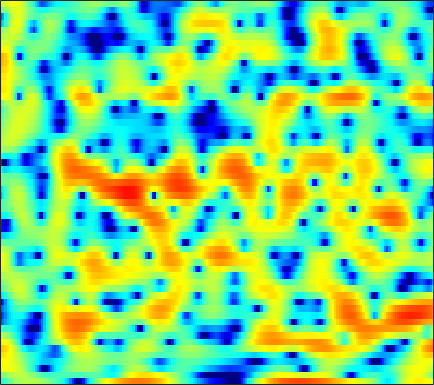

Data behind this chart, as committed beside it:
-3.9853, -3.1441, -2.1305, -1.2559, -0.69329, -0.058956, 0.44652, 0.75704, 1.0901, 1.3409, 1.533, 1.6466, 1.7263, 1.7529, 1.7257, 1.6512, 1.5191, 1.384, 1.1514, 0.86723, 0.5481, 0.27052, -0.146, -0.59301
-0.658, -0.1495, 0.4759, 1.024, 1.367, 1.729, 1.974, 2.078, 2.119, 2.05, 1.874, 1.678, 1.333, 0.9055, 0.5375, 6.0552e-05, -0.5689, -0.9911, -1.513, -1.946, -2.257, -2.4, -2.468, -2.417
3.636, 3.714, 3.764, 3.75, 3.693, 3.544, 3.299, 3.053, 2.624, 2.074, 1.392, 0.7796, -0.1817, -1.346, -2.382, -4.027, -6.079, -7.994, -11.31, -15.92, -19.1, -16.34, -12.04, -8.996
4.271, 4.194, 4.03, 3.796, 3.578, 3.221, 2.793, 2.424, 1.869, 1.241, 0.5458, -0.01934, -0.8274, -1.684, -2.355, -3.255, -4.123, -4.737, -5.454, -6.007, -6.344, -6.424, -6.338, -6.045
5.285, 5.102, 4.774, 4.356, 3.988, 3.422, 2.783, 2.26, 1.518, 0.7426, -0.05535, -0.6498, -1.429, -2.173, -2.709, -3.4, -4.06, -4.573, -5.262, -6.006, -6.824, -7.489, -8.434, -9.296
6.263, 6.01, 5.541, 4.916, 4.337, 3.41, 2.31, 1.367, -0.02413, -1.555, -3.142, -4.256, -5.435, -6.059, -6.135, -5.923, -5.55, -5.299, -5.101, -5.139, -5.483, -5.984, -7.009, -8.449
4.629, 4.4, 3.907, 3.205, 2.52, 1.378, -0.04677, -1.339, -3.421, -6.076, -9.539, -12.97, -19.08, -18.68, -14.7, -11, -8.507, -7.063, -5.575, -4.344, -3.335, -2.696, -1.922, -1.202
1.404, 1.214, 0.804, 0.2241, -0.3357, -1.247, -2.385, -3.374, -4.862, -6.5, -8.198, -9.415, -10.79, -11.71, -11.98, -11.75, -10.71, -9.589, -7.827, -6.003, -4.236, -2.975, -1.424, -0.006919
-2.465, -2.49, -2.545, -2.692, -2.888, -3.323, -3.948, -4.585, -5.643, -6.981, -8.7, -10.2, -12.66, -16.21, -20.23, -31.02, -22.58, -16.89, -12.15, -8.646, -5.9, -4.068, -1.914, -0.01591
-10.38, -8.972, -7.261, -6.011, -5.372, -4.855, -4.739, -4.883, -5.333, -6.114, -7.197, -8.147, -9.631, -11.14, -12.18, -13.16, -13.3, -12.66, -11.02, -8.71, -6.2, -4.357, -2.073, -0.01162
-12.03, -10.28, -8.18, -6.446, -5.446, -4.458, -3.84, -3.622, -3.616, -3.893, -4.516, -5.237, -6.502, -8.224, -10.06, -13.44, -19.19, -24.55, -16.2, -10.26, -6.234, -3.905, -1.363, 0.6856
-9.779, -8.768, -7.212, -5.708, -4.662, -3.479, -2.586, -2.095, -1.695, -1.569, -1.682, -1.914, -2.377, -2.972, -3.437, -3.995, -4.292, -4.237, -3.722, -2.778, -1.6, -0.6434, 0.6112, 1.754
-15.29, -11.35, -7.811, -5.273, -3.816, -2.306, -1.172, -0.547, 0.04059, 0.3614, 0.4538, 0.3998, 0.2076, -0.09698, -0.3612, -0.7168, -1.027, -1.137, -1.126, -0.8773, -0.3948, 0.07947, 0.7695, 1.494
-5.529, -4.533, -3.139, -1.783, -0.8459, 0.2117, 1.041, 1.501, 1.912, 2.081, 2.022, 1.832, 1.346, 0.6211, -0.06257, -1.202, -2.537, -3.602, -4.795, -5.163, -4.413, -3.357, -1.841, -0.468
-2.462, -1.516, -0.3947, 0.5685, 1.186, 1.854, 2.359, 2.61, 2.775, 2.752, 2.516, 2.182, 1.516, 0.5482, -0.4192, -2.093, -4.453, -6.923, -11.59, -15.46, -10.73, -7.347, -4.279, -2.219
-1.038, -0.2677, 0.5857, 1.243, 1.623, 2, 2.231, 2.323, 2.333, 2.219, 1.974, 1.706, 1.244, 0.6539, 0.1154, -0.7044, -1.559, -2.163, -2.786, -3.06, -2.938, -2.622, -2.085, -1.576
1.125, 1.374, 1.597, 1.714, 1.732, 1.686, 1.567, 1.455, 1.281, 1.085, 0.889, 0.7427, 0.5276, 0.3004, 0.1315, -0.09767, -0.2962, -0.4105, -0.5264, -0.5627, -0.5585, -0.544, -0.5523, -0.6578
3.067, 2.854, 2.453, 1.905, 1.415, 0.6825, -0.07885, -0.6132, -1.153, -1.454, -1.536, -1.5, -1.392, -1.252, -1.156, -1.03, -0.8762, -0.7447, -0.5031, -0.2101, 0.1062, 0.3221, 0.5425, 0.6071
4.264, 3.732, 2.794, 1.538, 0.3352, -1.686, -4.257, -6.505, -9.01, -8.95, -7.177, -5.935, -4.779, -4.205, -4.075, -4.118, -4.159, -3.96, -3.245, -2.15, -0.9176, -0.05624, 0.9266, 1.672
4.184, 3.644, 2.688, 1.405, 0.1742, -1.911, -4.614, -7.034, -9.8, -9.631, -7.697, -6.521, -5.705, -5.858, -6.681, -9.047, -14.21, -22.6, -13.68, -6.995, -3.209, -1.262, 0.6178, 1.945
2.179, 1.927, 1.472, 0.8856, 0.3692, -0.3977, -1.176, -1.707, -2.266, -2.582, -2.717, -2.776, -2.954, -3.32, -3.746, -4.483, -5.081, -5.142, -4.362, -2.895, -1.26, -0.1499, 1.081, 1.974
-1.47, -1.393, -1.323, -1.269, -1.236, -1.196, -1.147, -1.096, -1.02, -0.9497, -0.8879, -0.8538, -0.8353, -0.8368, -0.8381, -0.8187, -0.7349, -0.5851, -0.227, 0.2419, 0.7687, 1.173, 1.655, 2.006
-6.196, -5.942, -5.511, -4.922, -4.368, -3.544, -2.709, -2.123, -1.421, -0.8437, -0.3886, -0.1331, 0.124, 0.2892, 0.3728, 0.4807, 0.5942, 0.7044, 0.8831, 1.123, 1.395, 1.607, 1.862, 2.061
-11.7, -12.38, -12.92, -11.61, -9.61, -6.83, -4.497, -3.092, -1.646, -0.5842, 0.1421, 0.502, 0.7644, 0.8274, 0.7726, 0.6092, 0.4392, 0.3473, 0.3251, 0.4942, 0.8488, 1.181, 1.655, 2.075
-11.39, -12.96, -15.37, -13.46, -10.01, -6.116, -3.321, -1.728, -0.1678, 0.8706, 1.474, 1.667, 1.592, 1.159, 0.6108, -0.4455, -1.806, -2.876, -3.831, -3.656, -2.34, -1.106, 0.4499, 1.701
-4.729, -4.503, -4.034, -3.248, -2.453, -1.26, -0.09467, 0.6602, 1.47, 1.978, 2.151, 2.05, 1.587, 0.6982, -0.2948, -2.177, -5.003, -8.192, -15.36, -14.26, -7.4, -4.264, -1.424, 0.5303
-2.17, -1.854, -1.327, -0.7163, -0.2285, 0.4069, 0.993, 1.341, 1.651, 1.752, 1.615, 1.343, 0.7595, -0.09314, -0.8801, -2.076, -3.323, -4.167, -4.803, -4.742, -3.94, -3.029, -1.671, -0.4043
-2.499, -1.974, -1.129, -0.2536, 0.3489, 1.036, 1.541, 1.804, 1.95, 1.867, 1.548, 1.149, 0.4024, -0.5473, -1.384, -2.593, -3.806, -4.588, -5.255, -5.272, -4.614, -3.791, -2.454, -1.081
-7.067, -4.761, -2.356, -0.5801, 0.4114, 1.396, 2.016, 2.284, 2.387, 2.213, 1.76, 1.231, 0.2474, -1.044, -2.289, -4.349, -7.02, -9.614, -14.18, -15.43, -10.84, -7.662, -4.481, -2.021
-6.023, -4.191, -2.132, -0.5893, 0.2669, 1.077, 1.575, 1.742, 1.738, 1.463, 0.9196, 0.339, -0.6874, -2.025, -3.23, -5.132, -7.379, -9.204, -11.28, -11.59, -9.707, -7.701, -4.994, -2.58
-1.137, -0.9685, -0.5989, -0.185, 0.09861, 0.378, 0.5198, 0.5191, 0.3471, -0.02787, -0.6134, -1.195, -2.147, -3.341, -4.344, -5.886, -7.554, -8.729, -10.04, -10.42, -9.523, -8.102, -5.74, -3.276
-0.5718, -0.8757, -1.1, -1.149, -1.113, -1.045, -1.062, -1.145, -1.402, -1.818, -2.382, -2.915, -3.746, -4.724, -5.629, -7.094, -9.055, -11.12, -15.32, -26.77, -19.85, -12.86, -7.472, -3.769
-4.177, -5.135, -5.589, -5.178, -4.651, -4.052, -3.763, -3.804, -4.152, -4.739, -5.464, -5.973, -6.56, -6.969, -7.272, -7.633, -8.108, -8.556, -9.023, -8.977, -7.819, -6.359, -3.995, -1.62
-11.22, -19.88, -18.75, -10.64, -8.054, -6.299, -5.735, -5.927, -6.918, -8.783, -11.38, -13.24, -13.88, -12.21, -10.74, -9.234, -8.15, -7.472, -6.646, -5.622, -4.367, -3.259, -1.633, 0.1045
-3.271, -4.026, -4.381, -4.074, -3.746, -3.499, -3.751, -4.331, -5.771, -8.125, -11.54, -14.36, -15.23, -12.7, -10.96, -9.588, -8.913, -8.591, -8.082, -7.061, -5.46, -4.005, -1.942, 0.02603
0.783, 0.7552, 0.7247, 0.6726, 0.6043, 0.3918, -0.0213, -0.4941, -1.34, -2.378, -3.488, -4.258, -5.121, -5.83, -6.429, -7.553, -9.479, -11.94, -17.94, -19.93, -11.34, -7.447, -3.892, -1.317
1.382, 1.767, 2.133, 2.346, 2.413, 2.369, 2.182, 1.942, 1.503, 0.939, 0.2717, -0.2954, -1.113, -2.039, -2.848, -4.095, -5.57, -6.744, -7.998, -8.096, -6.878, -5.575, -3.869, -2.414
0.7088, 1.32, 1.96, 2.427, 2.665, 2.853, 2.897, 2.842, 2.654, 2.345, 1.924, 1.54, 0.9466, 0.2591, -0.2929, -1.087, -1.879, -2.438, -3.058, -3.498, -3.728, -3.817, -3.887, -3.986
-0.02641, 0.65, 1.416, 2.03, 2.395, 2.757, 2.979, 3.059, 3.056, 2.934, 2.701, 2.461, 2.048, 1.545, 1.116, 0.4827, -0.2072, -0.7543, -1.521, -2.327, -3.206, -3.941, -5.083, -6.484
-0.8492, -0.1376, 0.7182, 1.447, 1.911, 2.406, 2.766, 2.946, 3.078, 3.091, 2.99, 2.843, 2.547, 2.15, 1.775, 1.193, 0.5, -0.08924, -0.9791, -1.995, -3.184, -4.189, -5.748, -7.632
-2.077, -1.179, -0.08247, 0.8468, 1.423, 2.03, 2.476, 2.718, 2.933, 3.036, 3.037, 2.968, 2.788, 2.491, 2.182, 1.652, 0.9776, 0.3764, -0.5643, -1.653, -2.901, -3.924, -5.423, -7.006
-3.736, -2.106, -0.4348, 0.7469, 1.362, 1.917, 2.243, 2.406, 2.565, 2.709, 2.845, 2.919, 2.949, 2.837, 2.65, 2.218, 1.588, 0.9765, -0.0002877, -1.16, -2.446, -3.516, -5.025, -6.672
-1.841, -0.1851, 1.249, 1.989, 2.161, 1.974, 1.459, 1.011, 0.6531, 0.8426, 1.492, 2.077, 2.721, 3.083, 3.125, 2.868, 2.255, 1.572, 0.3941, -1.031, -2.602, -3.792, -5.25, -6.58
3.651, 3.995, 4.146, 3.798, 3.136, 1.526, -1.261, -4.669, -12.13, -8.598, -2.861, -0.4085, 1.563, 2.58, 2.856, 2.714, 2.008, 1.128, -0.5645, -2.909, -6.027, -8.754, -11.5, -10.62
5.129, 5.021, 4.663, 3.987, 3.227, 1.843, 0.06675, -1.384, -2.809, -2.766, -1.623, -0.693, 0.2414, 0.7011, 0.7408, 0.3752, -0.441, -1.363, -3.024, -5.28, -8.27, -10.9, -13.39, -11.74
4.912, 4.769, 4.419, 3.898, 3.401, 2.638, 1.829, 1.25, 0.6123, 0.1618, -0.1208, -0.2665, -0.4938, -0.8531, -1.236, -1.942, -2.84, -3.627, -4.77, -5.912, -6.937, -7.449, -7.718, -7.387
5.121, 4.987, 4.668, 4.209, 3.794, 3.168, 2.495, 1.996, 1.346, 0.7337, 0.1393, -0.3149, -0.9754, -1.743, -2.432, -3.49, -4.722, -5.71, -7.003, -8.036, -8.535, -8.557, -8.155, -7.462
5.855, 5.666, 5.252, 4.666, 4.131, 3.327, 2.474, 1.84, 1.056, 0.3796, -0.2094, -0.6504, -1.291, -2.096, -2.878, -4.261, -6.167, -8.05, -11.32, -15.22, -16.09, -13.9, -10.87, -8.743
6.794, 6.514, 5.9, 5.003, 4.139, 2.747, 1.165, -0.03834, -1.341, -1.968, -1.941, -1.744, -1.556, -1.666, -2.021, -2.93, -4.418, -5.962, -8.611, -11.44, -12.1, -10.72, -8.522, -6.946
6.811, 6.536, 5.854, 4.742, 3.565, 1.391, -1.813, -5.376, -13.66, -13.46, -6.699, -4.041, -1.991, -0.9452, -0.6025, -0.5646, -0.8797, -1.276, -1.908, -2.479, -2.799, -2.9, -2.906, -2.976
4.684, 4.648, 4.297, 3.57, 2.756, 1.286, -0.5699, -2.103, -3.787, -4.181, -3.3, -2.405, -1.345, -0.599, -0.2334, 0.04175, 0.1316, 0.1061, 0.0008036, -0.153, -0.3539, -0.5199, -0.8201, -1.249
2.29, 2.6, 2.748, 2.63, 2.38, 1.879, 1.252, 0.7601, 0.1794, -0.2537, -0.5026, -0.5974, -0.6683, -0.686, -0.6718, -0.6201, -0.5334, -0.442, -0.3039, -0.1901, -0.1606, -0.2034, -0.3889, -0.7366
1.025, 1.519, 2.014, 2.335, 2.467, 2.497, 2.339, 2.12, 1.687, 1.115, 0.3956, -0.2161, -1.102, -1.954, -2.45, -2.726, -2.481, -2.039, -1.329, -0.6725, -0.1711, 0.04527, 0.135, -0.01611
-0.2957, 0.2446, 1.106, 1.963, 2.513, 3.032, 3.266, 3.23, 2.879, 2.155, 0.9902, -0.2311, -2.458, -5.662, -8.809, -11.5, -8.283, -5.499, -2.824, -1.036, 0.1308, 0.6867, 1.079, 1.109
-7.103, -5.55, -2.554, -0.05671, 1.339, 2.628, 3.374, 3.601, 3.502, 2.94, 1.918, 0.7965, -1.204, -3.783, -5.837, -7.278, -5.897, -4.196, -2.185, -0.6759, 0.3625, 0.9092, 1.325, 1.425
-9.931, -7.644, -3.811, -0.9647, 0.5716, 2.005, 2.865, 3.198, 3.276, 2.984, 2.373, 1.741, 0.7499, -0.281, -0.9696, -1.609, -1.847, -1.807, -1.532, -1.152, -0.758, -0.4994, -0.2323, -0.08789
-0.9563, -0.541, 0.3141, 1.286, 1.952, 2.669, 3.124, 3.285, 3.254, 2.964, 2.427, 1.904, 1.058, 0.09863, -0.6521, -1.643, -2.545, -3.095, -3.61, -3.818, -3.713, -3.513, -3.128, -2.733
1.847, 2.204, 2.683, 3.129, 3.412, 3.674, 3.774, 3.726, 3.486, 3.034, 2.364, 1.713, 0.6347, -0.6916, -1.868, -3.703, -5.84, -7.551, -9.588, -10.38, -9.661, -8.657, -7.357, -6.274
